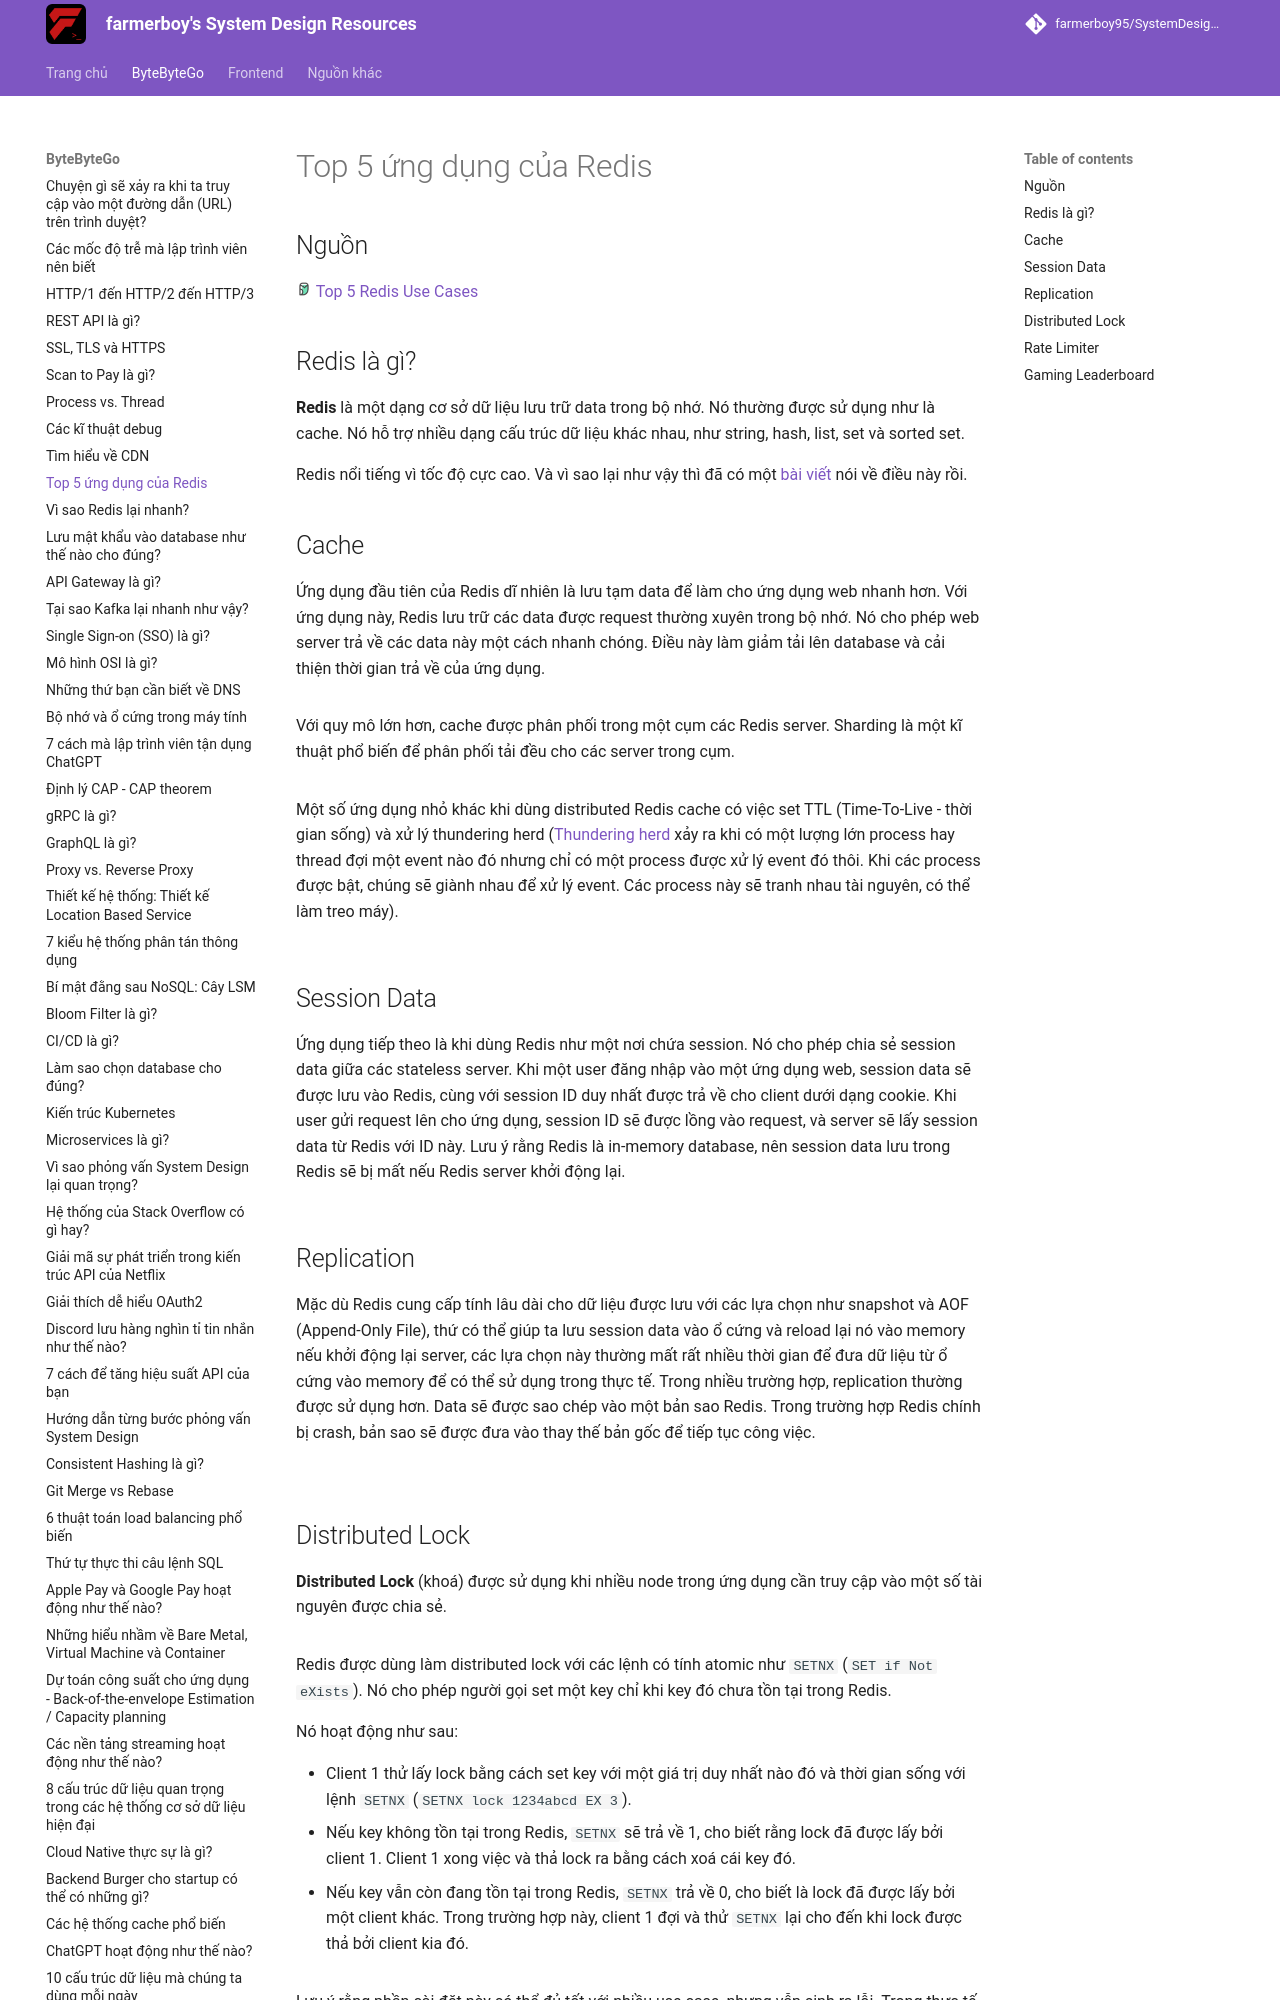

repository: farmerboy95/SystemDesignResources · page: ByteByteGo/top-redis-use-cases/index.html · generator: mkdocs

# Top 5 ứng dụng của Redis

## Nguồn

<img src="../../assets/images/bytebytego.png" width="16" height="16"/> [Top 5 Redis Use Cases](https://www.youtube.com/watch?v=a4yX7RUgTxI)

## Redis là gì?

**Redis** là một dạng cơ sở dữ liệu lưu trữ data trong bộ nhớ. Nó thường được sử dụng như là cache. Nó hỗ trợ nhiều dạng cấu trúc dữ liệu khác nhau, như string, hash, list, set và sorted set.

Redis nổi tiếng vì tốc độ cực cao. Và vì sao lại như vậy thì đã có một [bài viết](./why-redis-fast.md) nói về điều này rồi.

## Cache

Ứng dụng đầu tiên của Redis dĩ nhiên là lưu tạm data để làm cho ứng dụng web nhanh hơn. Với ứng dụng này, Redis lưu trữ các data được request thường xuyên trong bộ nhớ. Nó cho phép web server trả về các data này một cách nhanh chóng. Điều này làm giảm tải lên database và cải thiện thời gian trả về của ứng dụng.

![](../assets/ByteByteGo/top-redis-use-cases/figure1.png){:class="centered-img"}

Với quy mô lớn hơn, cache được phân phối trong một cụm các Redis server. Sharding là một kĩ thuật phổ biến để phân phối tải đều cho các server trong cụm.

![](../assets/ByteByteGo/top-redis-use-cases/figure2.png){:class="centered-img"}

Một số ứng dụng nhỏ khác khi dùng distributed Redis cache có việc set TTL (Time-To-Live - thời gian sống) và xử lý thundering herd ([Thundering herd](https://en.wikipedia.org/wiki/Thundering_herd_problem) xảy ra khi có một lượng lớn process hay thread đợi một event nào đó nhưng chỉ có một process được xử lý event đó thôi. Khi các process được bật, chúng sẽ giành nhau để xử lý event. Các process này sẽ tranh nhau tài nguyên, có thể làm treo máy).

![](../assets/ByteByteGo/top-redis-use-cases/figure3.png){:class="centered-img"}

## Session Data

Ứng dụng tiếp theo là khi dùng Redis như một nơi chứa session. Nó cho phép chia sẻ session data giữa các stateless server. Khi một user đăng nhập vào một ứng dụng web, session data sẽ được lưu vào Redis, cùng với session ID duy nhất được trả về cho client dưới dạng cookie. Khi user gửi request lên cho ứng dụng, session ID sẽ được lồng vào request, và server sẽ lấy session data từ Redis với ID này. Lưu ý rằng Redis là in-memory database, nên session data lưu trong Redis sẽ bị mất nếu Redis server khởi động lại.

![](../assets/ByteByteGo/top-redis-use-cases/figure4.png){:class="centered-img"}

## Replication

Mặc dù Redis cung cấp tính lâu dài cho dữ liệu được lưu với các lựa chọn như snapshot và AOF (Append-Only File), thứ có thể giúp ta lưu session data vào ổ cứng và reload lại nó vào memory nếu khởi động lại server, các lựa chọn này thường mất rất nhiều thời gian để đưa dữ liệu từ ổ cứng vào memory để có thể sử dụng trong thực tế. Trong nhiều trường hợp, replication thường được sử dụng hơn. Data sẽ được sao chép vào một bản sao Redis. Trong trường hợp Redis chính bị crash, bản sao sẽ được đưa vào thay thế bản gốc để tiếp tục công việc.

![](../assets/ByteByteGo/top-redis-use-cases/figure5.png){:class="centered-img"}

![](../assets/ByteByteGo/top-redis-use-cases/figure6.png){:class="centered-img"}
